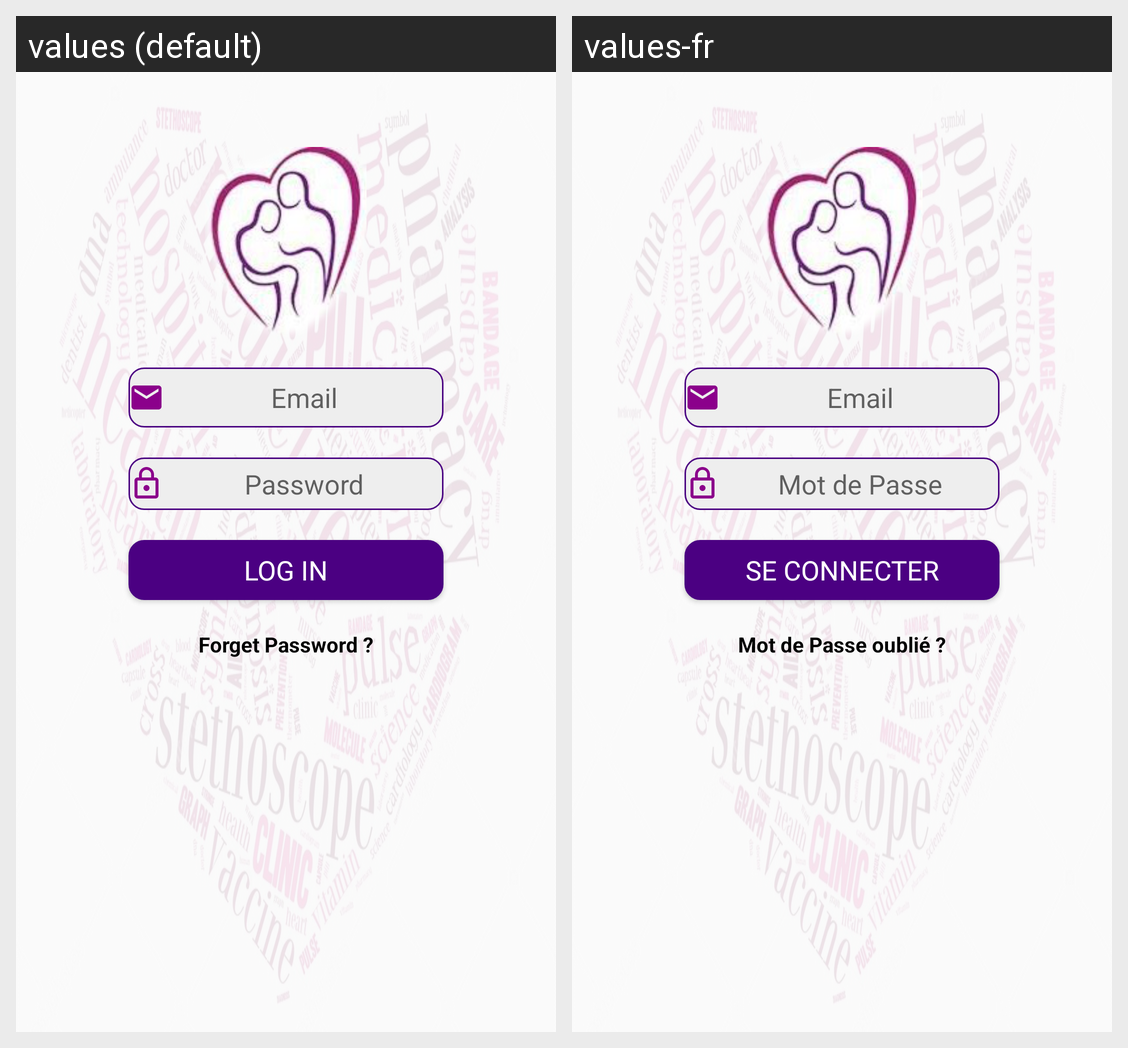

Here is an Android app screen in its default locale and in the app's own translations. Write out the translated-string differences for the strings that appear on this screen.
Android screen res/layout/activity_login.xml rendered under 2 locales, left to right: values (default), values-fr. Device: Nexus 5 (rendered at 1080×1920; each locale shown at half size, 540×960, under a caption strip naming it); theme AppTheme.
Strings drawn on this screen, with the default value and each locale's value (text and hints the layout hard-codes, and strings that could not be matched under every locale, appear in the picture but are not listed):

email
  values: Email
  values-fr: Email

password
  values: Password
  values-fr: Mot de Passe

login
  values: Log in
  values-fr: Se connecter

forgetpassword
  values: Forget Password ?
  values-fr: Mot de Passe oublié ?
